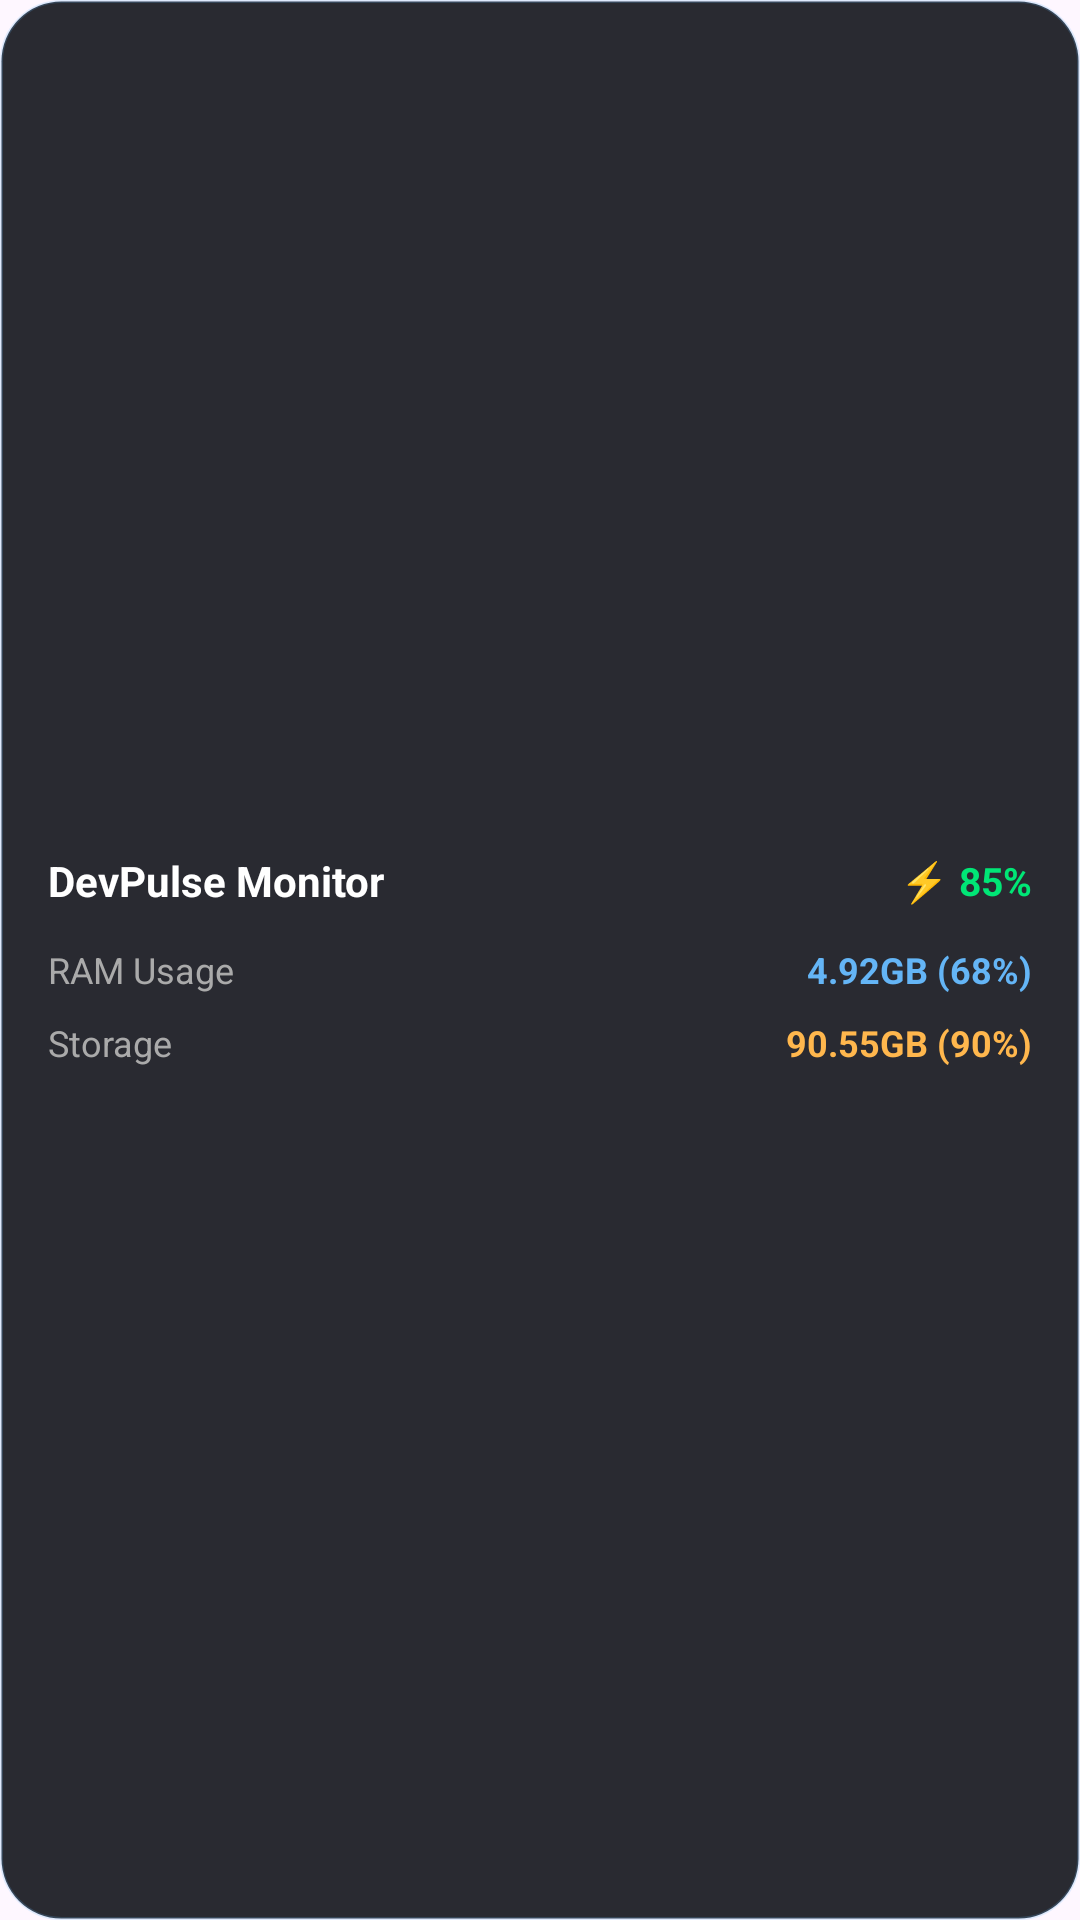

The Android layout XML behind this screen, and the referenced resources:
<!-- AndroidManifest.xml: application theme Theme.DevPulse -->
<!-- res/layout/widget_devpulse.xml -->
<?xml version="1.0" encoding="utf-8"?>
<LinearLayout xmlns:android="http://schemas.android.com/apk/res/android"
    android:layout_width="match_parent"
    android:layout_height="match_parent"
    android:background="@drawable/widget_background"
    android:orientation="vertical"
    android:padding="16.dp"
    android:gravity="center_vertical">

    <LinearLayout
        android:layout_width="match_parent"
        android:layout_height="wrap_content"
        android:orientation="horizontal"
        android:gravity="center_vertical"
        android:layout_marginBottom="12.dp">

        <TextView
            android:layout_width="0dp"
            android:layout_height="wrap_content"
            android:layout_weight="1"
            android:text="DevPulse Monitor"
            android:textColor="#FFFFFF"
            android:textSize="14sp"
            android:textStyle="bold" />

        <TextView
            android:id="@+id/widget_battery_text"
            android:layout_width="wrap_content"
            android:layout_height="wrap_content"
            android:text="⚡ 85%"
            android:textColor="#00E676"
            android:textSize="13sp"
            android:textStyle="bold" />
    </LinearLayout>

    <LinearLayout
        android:layout_width="match_parent"
        android:layout_height="wrap_content"
        android:orientation="horizontal"
        android:layout_marginBottom="8.dp">

        <TextView
            android:layout_width="0dp"
            android:layout_height="wrap_content"
            android:layout_weight="1"
            android:text="RAM Usage"
            android:textColor="#AAAAAA"
            android:textSize="12sp" />

        <TextView
            android:id="@+id/widget_ram_text"
            android:layout_width="wrap_content"
            android:layout_height="wrap_content"
            android:text="4.92GB (68%)"
            android:textColor="#64B5F6"
            android:textSize="12sp"
            android:textStyle="bold" />
    </LinearLayout>

    <LinearLayout
        android:layout_width="match_parent"
        android:layout_height="wrap_content"
        android:orientation="horizontal">

        <TextView
            android:layout_width="0dp"
            android:layout_height="wrap_content"
            android:layout_weight="1"
            android:text="Storage"
            android:textColor="#AAAAAA"
            android:textSize="12sp" />

        <TextView
            android:id="@+id/widget_storage_text"
            android:layout_width="wrap_content"
            android:layout_height="wrap_content"
            android:text="90.55GB (90%)"
            android:textColor="#FFB74D"
            android:textSize="12sp"
            android:textStyle="bold" />
    </LinearLayout>

</LinearLayout>
<!-- resources referenced by this layout -->
<resources>
  <!-- drawable widget_background (drawable) -->
  <?xml version="1.0" encoding="utf-8"?>
  <shape xmlns:android="http://schemas.android.com/apk/res/android"
      android:shape="rectangle">
      <solid android:color="#F21E1F26" />
      <corners android:radius="20dp" />
      <stroke
          android:width="1dp"
          android:color="#3364B5F6" />
  </shape>
  <style name="Theme.DevPulse" parent="Theme.Material3.DayNight.NoActionBar" />
</resources>
